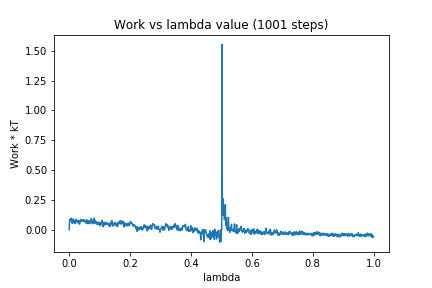

The file beside this chart, header and first rows:
0, 0.0
1, 0.07186
2, 0.08452
3, 0.07991
4, 0.07901
5, 0.08903
6, 0.07225
7, 0.09528
8, 0.09231
9, 0.07492
10, 0.05276
11, 0.08275
12, 0.07793
13, 0.08339
14, 0.08801
15, 0.07362
16, 0.05644
17, 0.07475
18, 0.07153
19, 0.06379
20, 0.05056
21, 0.07072
22, 0.07234
23, 0.08701
24, 0.06902
25, 0.06713
26, 0.06277
27, 0.06273
28, 0.0709
29, 0.07861
30, 0.05522
31, 0.06656
32, 0.07181
33, 0.0479
34, 0.04529
35, 0.05237
36, 0.07543
37, 0.07144
38, 0.08016
39, 0.08502
40, 0.07705
41, 0.0787
42, 0.06985
43, 0.07049
44, 0.07782
45, 0.07485
46, 0.06945
47, 0.08545
48, 0.08597
49, 0.07415
50, 0.07227
51, 0.07201
52, 0.0748
53, 0.06485
54, 0.05773
55, 0.06721
56, 0.0791
57, 0.0529
58, 0.06056
59, 0.08087
60, 0.07042
... 940 more rows
